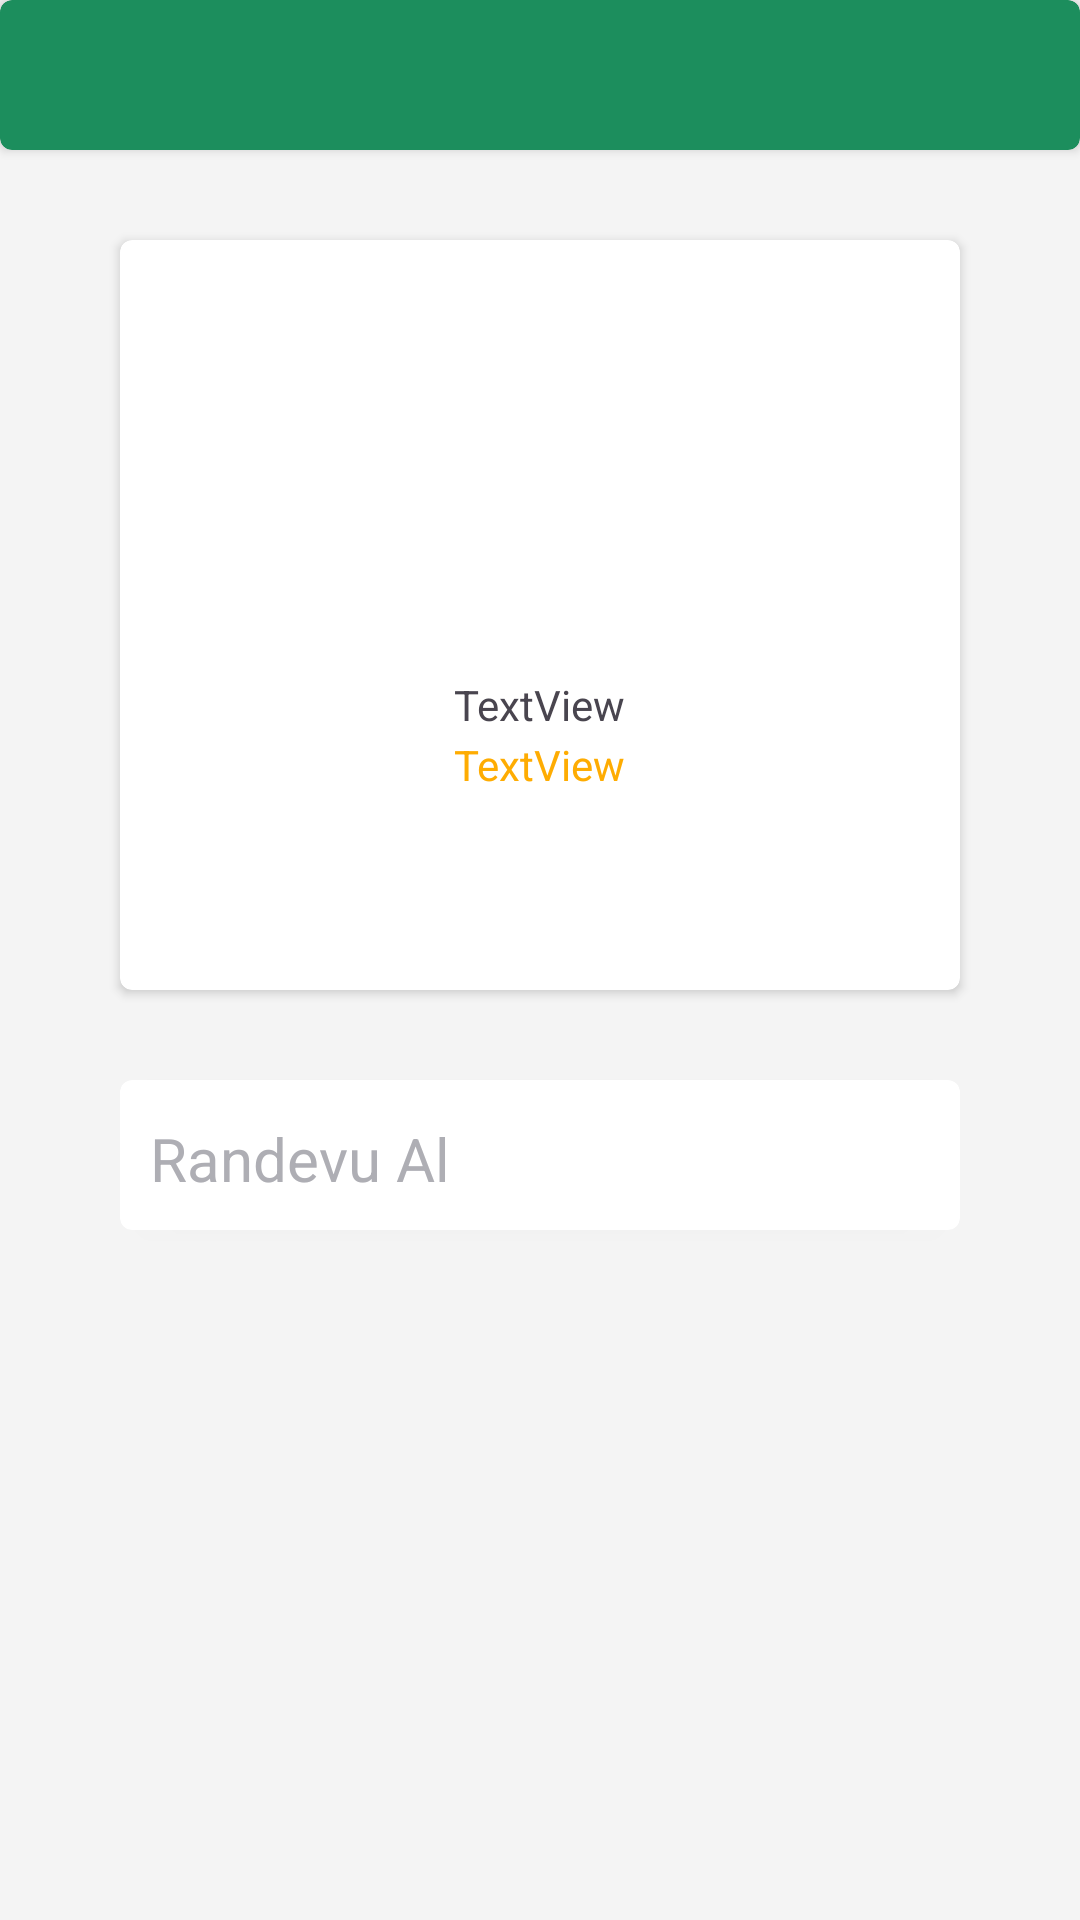

Write the Android layout XML for this screen, with the resource values it uses.
<!-- AndroidManifest.xml: application theme Theme.Doctors -->
<!-- res/layout/fragment_premium.xml -->
<?xml version="1.0" encoding="utf-8"?>
<androidx.constraintlayout.widget.ConstraintLayout xmlns:android="http://schemas.android.com/apk/res/android"
    xmlns:tools="http://schemas.android.com/tools"
    android:layout_width="match_parent"
    android:layout_height="match_parent"
    xmlns:app="http://schemas.android.com/apk/res-auto"
    android:background="#F4F4F4"
    tools:context=".view.PremiumFragment">

    <androidx.cardview.widget.CardView
        android:id="@+id/tab"
        android:layout_width="match_parent"
        android:layout_height="50dp"
        android:layout_gravity="center"
        android:layout_margin="0dp"
        app:cardCornerRadius="4dp"
        app:cardBackgroundColor="#1C8E5D"
        app:layout_constraintEnd_toEndOf="parent"
        app:layout_constraintStart_toStartOf="parent"
        app:layout_constraintTop_toTopOf="parent">

    </androidx.cardview.widget.CardView>

    <androidx.cardview.widget.CardView
        android:id="@+id/doctors_info"
        android:layout_width="match_parent"
        android:layout_height="250dp"
        android:layout_marginTop="80dp"
        android:layout_marginLeft="40dp"
        android:layout_marginRight="40dp"
        app:cardBackgroundColor="#FFFFFF"
        app:cardCornerRadius="4dp"
        app:layout_constraintEnd_toEndOf="parent"
        app:layout_constraintHorizontal_bias="0.0"
        app:layout_constraintStart_toStartOf="parent"
        app:layout_constraintTop_toTopOf="parent">


        <com.google.android.material.imageview.ShapeableImageView
            android:id="@+id/doctors_image"
            android:layout_width="100dp"
            android:layout_height="100dp"
            android:layout_gravity="center"
            android:layout_marginBottom="30dp"
            app:shapeAppearanceOverlay="@style/ShapeAppearanceOverlay.App.CornerSize50Percent"
            android:src="@drawable/ic_launcher_foreground" />

        <TextView
            android:id="@+id/doctors_name"
            android:layout_width="wrap_content"
            android:layout_height="wrap_content"
            android:layout_gravity="center"
            android:layout_marginTop="30dp"
            android:text="TextView" />

        <TextView
            android:id="@+id/doctors_status"
            android:layout_width="wrap_content"
            android:layout_height="wrap_content"
            android:layout_marginTop="50dp"
            android:layout_gravity="center"
            android:textColor="#FEAC02"
            android:text="TextView" />

    </androidx.cardview.widget.CardView>

    <androidx.cardview.widget.CardView
        android:id="@+id/randevu_card"
        android:layout_width="match_parent"
        android:layout_height="50dp"
        android:layout_gravity="center"
        android:layout_marginTop="360dp"
        android:layout_marginLeft="40dp"
        android:layout_marginRight="40dp"
        app:cardBackgroundColor="#FFFFFF"
        app:cardCornerRadius="4dp"
        app:layout_constraintEnd_toEndOf="parent"
        app:layout_constraintHorizontal_bias="0.0"
        app:layout_constraintStart_toStartOf="parent"
        app:layout_constraintTop_toTopOf="parent">


        <TextView
            android:id="@+id/randevu_al"
            android:layout_width="match_parent"
            android:layout_height="match_parent"
            android:layout_marginTop="12.5dp"
            android:layout_marginBottom="12.5dp"
            android:layout_marginLeft="10dp"
            android:layout_marginRight="60dp"
            android:textSize="20dp"
            android:textColor="#AEAEB4"
            android:text="Randevu Al" />

        <ImageView
            android:id="@+id/randevuBTN"
            android:layout_width="wrap_content"
            android:layout_height="wrap_content"
            android:layout_marginLeft="280dp"
            android:layout_marginTop="12.5dp"
            android:src="@drawable/baseline_arrow_forward_ios_24" />


    </androidx.cardview.widget.CardView>


</androidx.constraintlayout.widget.ConstraintLayout>
<!-- resources referenced by this layout -->
<resources>
  <!-- drawable baseline_arrow_forward_ios_24 (drawable) -->
  <vector android:autoMirrored="true" android:height="24dp"
      android:tint="#AEAEB4" android:viewportHeight="24"
      android:viewportWidth="24" android:width="24dp" xmlns:android="http://schemas.android.com/apk/res/android">
      <path android:fillColor="@android:color/white" android:pathData="M6.23,20.23l1.77,1.77l10,-10l-10,-10l-1.77,1.77l8.23,8.23z"/>
  </vector>
  <style name="ShapeAppearanceOverlay.App.CornerSize50Percent" parent="">
          <item name="cornerSize">50%</item>
      </style>
  <style name="Theme.Doctors" parent="Base.Theme.Doctors" />
  <style name="Base.Theme.Doctors" parent="Theme.Material3.DayNight.NoActionBar">
          
          
      </style>
</resources>
